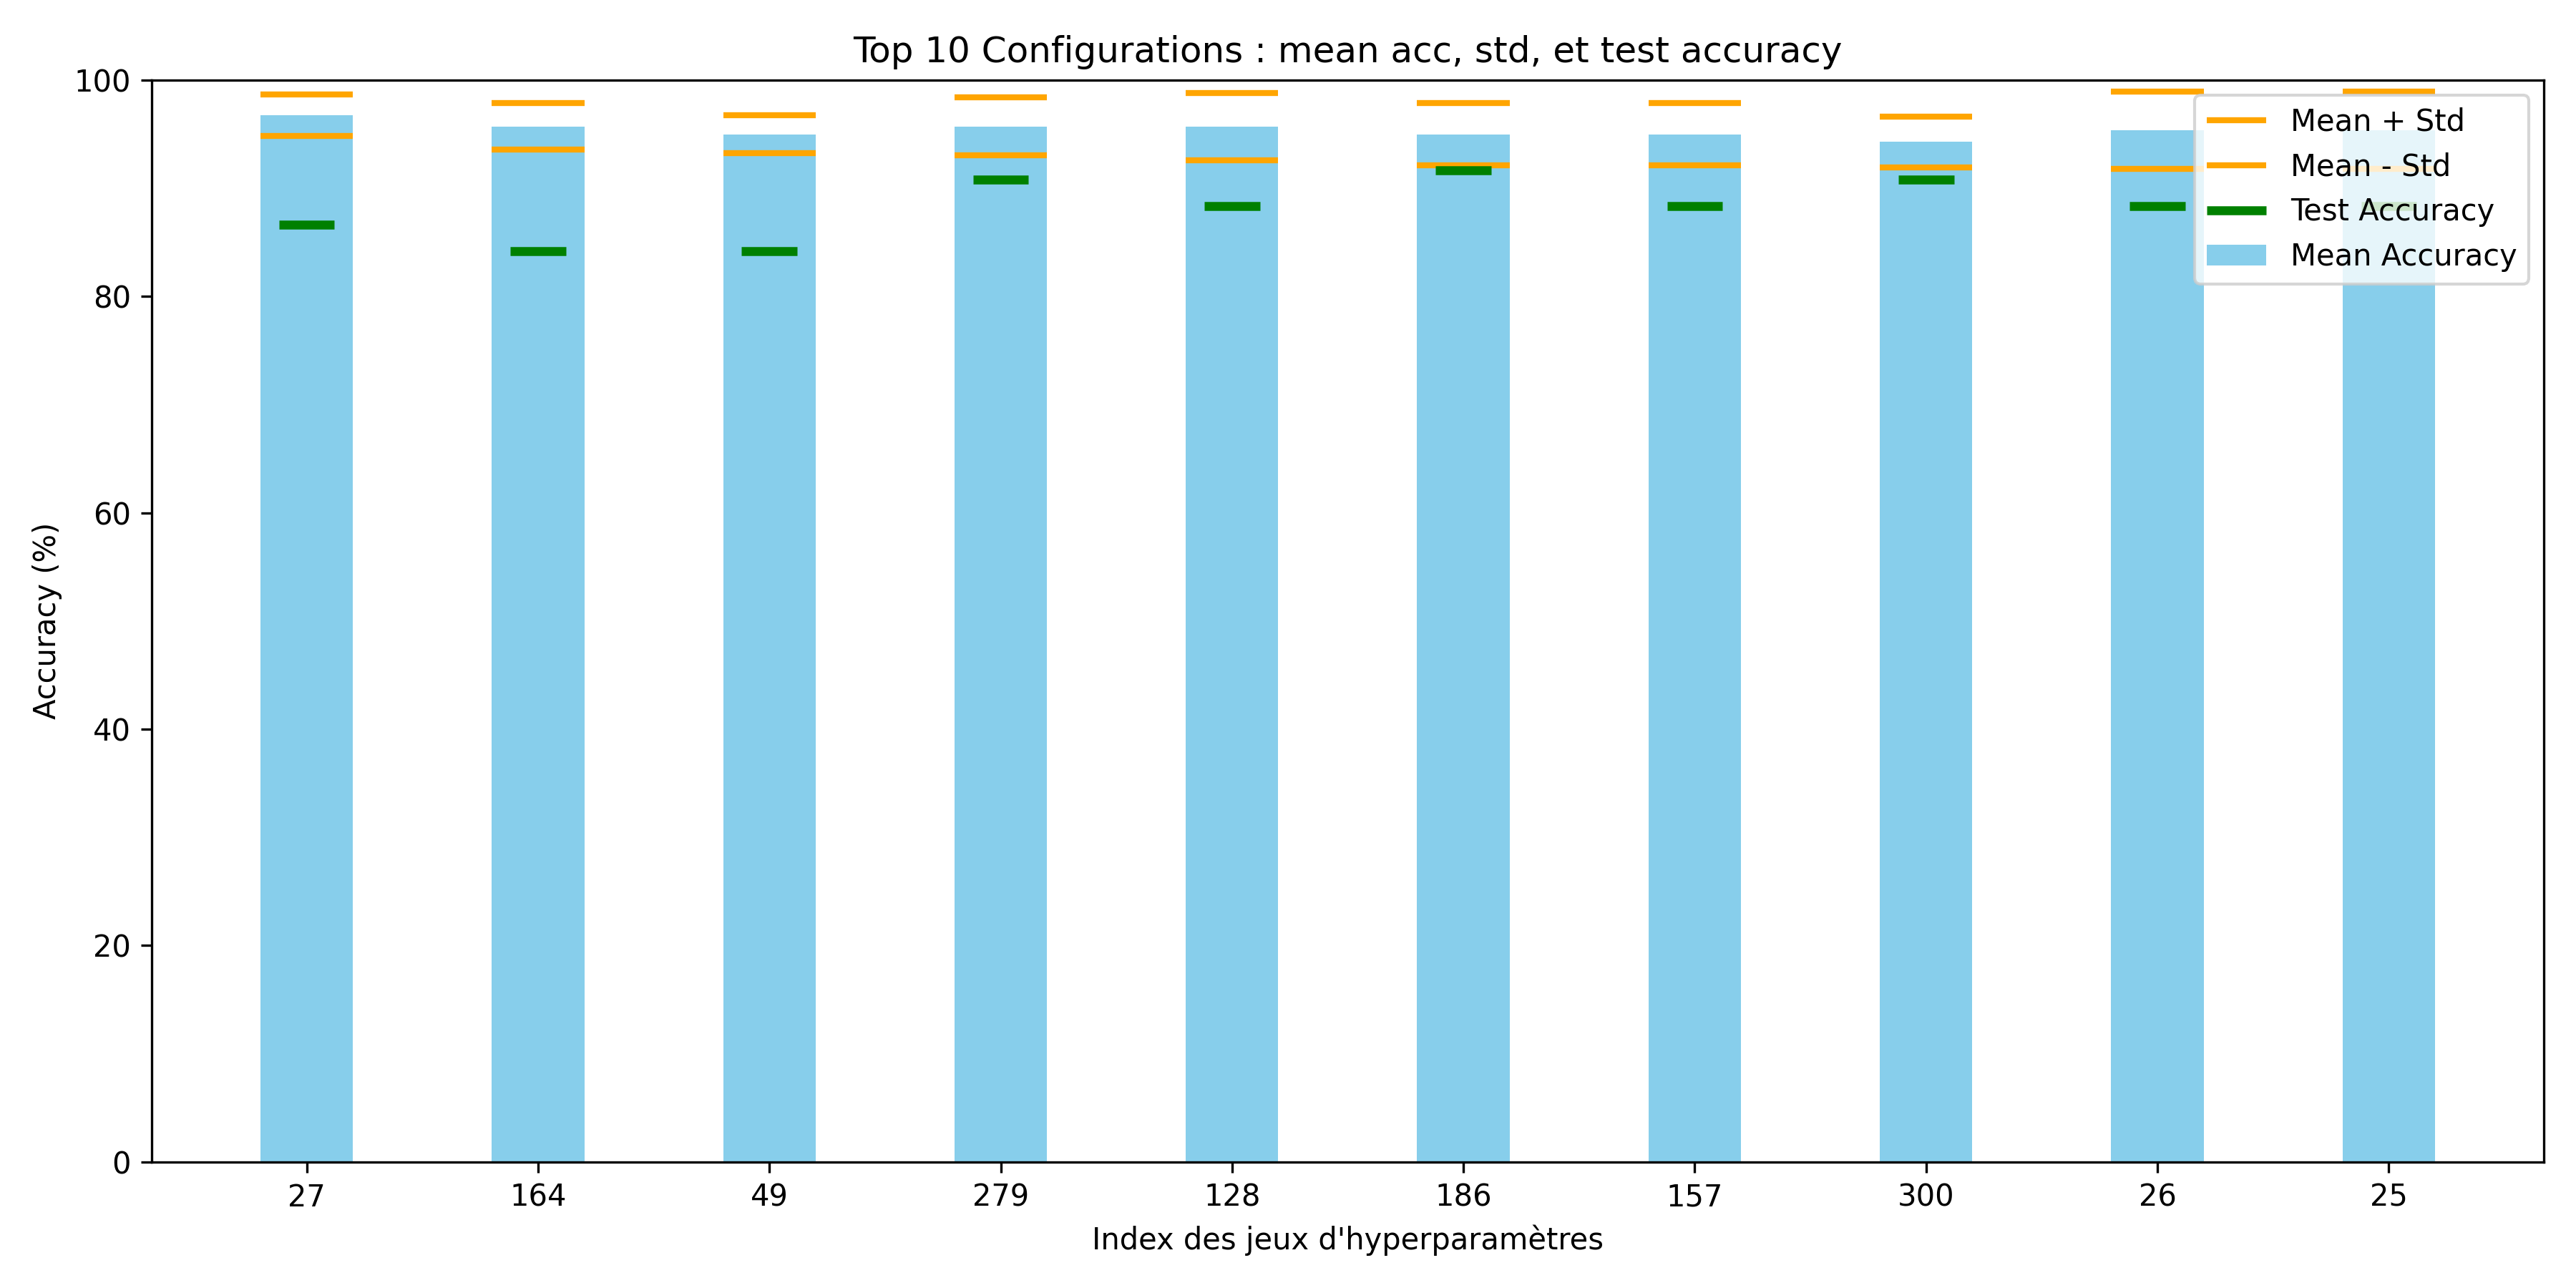

Values plotted in this chart, from the file beside it:
index_set, mean_acc, std_acc, test_accuracy, estimator_name, num_layers, hidden_size, d_model, nhead, out_channels, dropout, weight_decay, lr, scheduler_factor, batch_size, score
27, 96.8, 1.9, 86.7, Transformer, 2, -, 48, 12, -, 0.125, 2.5e-06, 3.5e-03, 0.4, 28, 94.9
164, 95.7, 2.1, 84.2, Transformer, 2, -, 48, 2, -, 0.125, 1.0e-06, 4.5e-03, 0.6, 32, 93.6
49, 95.0, 1.7, 84.2, Transformer, 2, -, 60, 12, -, 0.125, 5.0e-07, 5.0e-03, 0.5, 36, 93.3
279, 95.7, 2.7, 90.8, Transformer, 2, -, 36, 4, -, 0.1, 7.5e-07, 4.0e-03, 0.5, 32, 93.0
128, 95.7, 3.1, 88.3, Transformer, 3, -, 36, 4, -, 0.1, 5.0e-07, 3.5e-03, 0.4, 28, 92.6
186, 95.0, 2.9, 91.7, Transformer, 2, -, 36, 4, -, 0.05, 2.5e-06, 5.0e-03, 0.6, 32, 92.1
157, 95.0, 2.9, 88.3, Transformer, 2, -, 60, 4, -, 0.175, 5.0e-07, 4.0e-03, 0.6, 36, 92.1
300, 94.3, 2.4, 90.8, Transformer, 2, -, 60, 3, -, 0.175, 7.5e-07, 3.5e-03, 0.6, 28, 91.9
25, 95.4, 3.6, 88.3, Transformer, 2, -, 48, 3, -, 0.125, 5.0e-07, 4.5e-03, 0.6, 28, 91.8
26, 95.4, 3.6, 88.3, Transformer, 2, -, 72, 4, -, 0.15, 5.0e-07, 3.5e-03, 0.4, 36, 91.8
174, 94.6, 2.9, 90.8, Transformer, 2, -, 60, 4, -, 0.15, 2.5e-06, 4.0e-03, 0.6, 32, 91.8
125, 94.6, 2.9, 85.8, Transformer, 2, -, 36, 2, -, 0.0, 5.0e-07, 4.5e-03, 0.6, 32, 91.8
47, 94.6, 2.9, 87.5, Transformer, 2, -, 36, 12, -, 0.0, 2.5e-06, 5.5e-03, 0.4, 32, 91.8
184, 95.0, 3.3, 91.7, Transformer, 2, -, 36, 12, -, 0.175, 2.5e-06, 5.0e-03, 0.6, 32, 91.7
33, 95.0, 3.3, 86.7, Transformer, 2, -, 48, 12, -, 0.025, 5.0e-06, 3.5e-03, 0.4, 36, 91.7
236, 93.9, 2.3, 87.5, Transformer, 2, -, 60, 4, -, 0.175, 5.0e-06, 4.0e-03, 0.6, 36, 91.6
261, 93.9, 2.3, 86.7, Transformer, 3, -, 36, 12, -, 0.05, 5.0e-06, 3.5e-03, 0.4, 36, 91.6
68, 96.1, 4.6, 92.5, Transformer, 2, -, 36, 12, -, 0.1, 1.0e-06, 4.0e-03, 0.4, 36, 91.4
39, 93.6, 2.1, 86.7, Transformer, 2, -, 48, 3, -, 0.175, 7.5e-07, 4.0e-03, 0.5, 28, 91.4
101, 94.3, 2.9, 85.8, Transformer, 2, -, 72, 12, -, 0.075, 5.0e-06, 3.5e-03, 0.6, 28, 91.4
233, 94.3, 2.9, 90.0, Transformer, 2, -, 36, 2, -, 0.175, 5.0e-06, 4.5e-03, 0.4, 36, 91.4
13, 95.0, 3.6, 87.5, Transformer, 2, -, 48, 12, -, 0.125, 2.5e-06, 3.5e-03, 0.6, 36, 91.4
112, 94.6, 3.3, 87.5, Transformer, 3, -, 48, 12, -, 0.025, 5.0e-06, 3.5e-03, 0.5, 36, 91.4
247, 94.6, 3.3, 90.8, Transformer, 2, -, 36, 12, -, 0.125, 2.5e-06, 3.5e-03, 0.4, 32, 91.4
250, 93.2, 1.9, 82.5, Transformer, 3, -, 36, 12, -, 0.075, 7.5e-07, 4.0e-03, 0.4, 32, 91.3
272, 93.9, 2.8, 89.2, Transformer, 2, -, 60, 4, -, 0.0, 5.0e-07, 3.5e-03, 0.4, 28, 91.1
160, 95.4, 4.2, 90.8, Transformer, 2, -, 48, 3, -, 0.05, 1.0e-06, 3.5e-03, 0.5, 36, 91.1
190, 94.3, 3.3, 91.7, Transformer, 2, -, 36, 3, -, 0.15, 5.0e-07, 3.5e-03, 0.5, 28, 91.0
245, 94.3, 3.3, 89.2, Transformer, 2, -, 36, 12, -, 0.0, 5.0e-06, 5.5e-03, 0.5, 36, 91.0
267, 94.3, 3.3, 84.2, Transformer, 2, -, 60, 4, -, 0.125, 2.5e-06, 5.0e-03, 0.4, 36, 91.0
84, 94.3, 3.3, 93.3, Transformer, 2, -, 36, 12, -, 0.1, 5.0e-06, 4.0e-03, 0.4, 32, 91.0
290, 94.3, 3.3, 88.3, Transformer, 2, -, 36, 12, -, 0.1, 1.0e-06, 5.0e-03, 0.5, 36, 91.0
108, 94.6, 3.7, 85.8, Transformer, 2, -, 60, 4, -, 0.125, 5.0e-06, 4.5e-03, 0.5, 28, 91.0
43, 94.6, 3.7, 86.7, Transformer, 2, -, 48, 12, -, 0.15, 7.5e-07, 5.0e-03, 0.6, 28, 91.0
70, 93.6, 2.7, 90.8, Transformer, 2, -, 60, 2, -, 0.05, 5.0e-07, 3.5e-03, 0.6, 36, 90.9
79, 95.0, 4.3, 88.3, Transformer, 2, -, 36, 3, -, 0.125, 5.0e-06, 5.5e-03, 0.4, 36, 90.7
45, 93.9, 3.2, 75.8, Transformer, 2, -, 72, 2, -, 0.05, 7.5e-07, 3.5e-03, 0.4, 28, 90.7
127, 93.2, 2.5, 85.8, Transformer, 2, -, 72, 12, -, 0.05, 2.5e-06, 4.5e-03, 0.5, 36, 90.7
40, 93.2, 2.5, 88.3, Transformer, 2, -, 36, 3, -, 0.025, 5.0e-07, 5.5e-03, 0.6, 28, 90.7
167, 93.6, 3.1, 87.5, Transformer, 3, -, 36, 12, -, 0.15, 5.0e-06, 4.5e-03, 0.4, 32, 90.5
16, 93.6, 3.1, 91.7, Transformer, 2, -, 48, 4, -, 0.1, 2.5e-06, 3.5e-03, 0.5, 36, 90.5
194, 93.6, 3.1, 77.5, Transformer, 2, -, 60, 4, -, 0.1, 5.0e-06, 5.5e-03, 0.6, 36, 90.5
130, 93.9, 3.6, 85.0, Transformer, 3, -, 36, 12, -, 0.025, 5.0e-07, 4.0e-03, 0.6, 28, 90.3
119, 93.9, 3.6, 89.2, Transformer, 3, -, 36, 4, -, 0.125, 7.5e-07, 3.5e-03, 0.4, 32, 90.3
187, 93.2, 3.0, 90.0, Transformer, 3, -, 36, 2, -, 0.025, 5.0e-06, 3.5e-03, 0.5, 32, 90.2
140, 93.6, 3.5, 87.5, Transformer, 2, -, 48, 2, -, 0.0, 2.5e-06, 4.0e-03, 0.4, 36, 90.1
57, 93.6, 3.5, 83.3, Transformer, 2, -, 72, 12, -, 0.15, 1.0e-06, 4.5e-03, 0.5, 32, 90.1
62, 93.6, 3.5, 90.0, Transformer, 2, -, 60, 2, -, 0.1, 5.0e-07, 4.0e-03, 0.5, 36, 90.1
114, 93.6, 3.5, 89.2, Transformer, 2, -, 48, 4, -, 0.025, 5.0e-06, 4.0e-03, 0.4, 36, 90.1
87, 92.5, 2.5, 92.5, Transformer, 2, -, 48, 4, -, 0.05, 7.5e-07, 3.5e-03, 0.4, 32, 90.0
99, 93.9, 3.9, 90.8, Transformer, 2, -, 48, 4, -, 0.075, 2.5e-06, 4.5e-03, 0.5, 32, 90.0
102, 93.2, 3.4, 92.5, Transformer, 2, -, 36, 4, -, 0.175, 5.0e-06, 4.0e-03, 0.6, 32, 89.8
248, 93.6, 3.8, 83.3, Transformer, 2, -, 48, 3, -, 0.175, 5.0e-07, 5.0e-03, 0.4, 32, 89.7
139, 94.3, 4.6, 89.2, Transformer, 2, -, 72, 12, -, 0.15, 1.0e-06, 4.5e-03, 0.5, 36, 89.7
201, 94.3, 4.6, 91.7, Transformer, 2, -, 48, 2, -, 0.125, 5.0e-07, 3.5e-03, 0.5, 36, 89.7
230, 94.3, 4.6, 89.2, Transformer, 2, -, 60, 2, -, 0.075, 2.5e-06, 5.5e-03, 0.6, 32, 89.7
103, 92.9, 3.2, 87.5, Transformer, 2, -, 48, 12, -, 0.1, 2.5e-06, 5.5e-03, 0.6, 32, 89.7
232, 92.5, 3.0, 84.2, Transformer, 3, -, 36, 3, -, 0.05, 1.0e-06, 4.0e-03, 0.4, 36, 89.5
158, 92.5, 3.0, 85.0, Transformer, 2, -, 60, 3, -, 0.075, 5.0e-07, 3.5e-03, 0.6, 28, 89.5
117, 94.6, 5.1, 90.0, Transformer, 2, -, 36, 2, -, 0.05, 1.0e-06, 4.0e-03, 0.5, 32, 89.5
... 240 more rows
